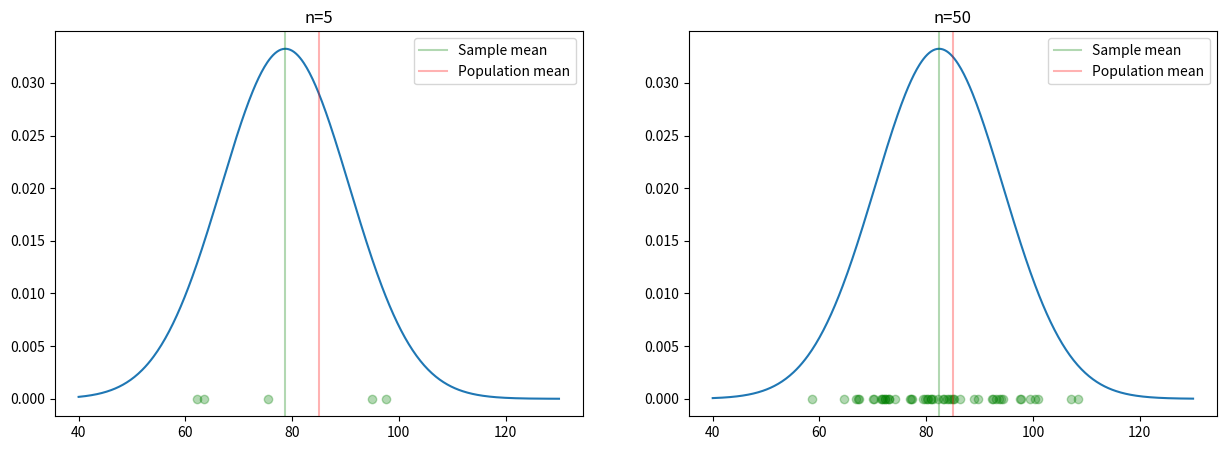
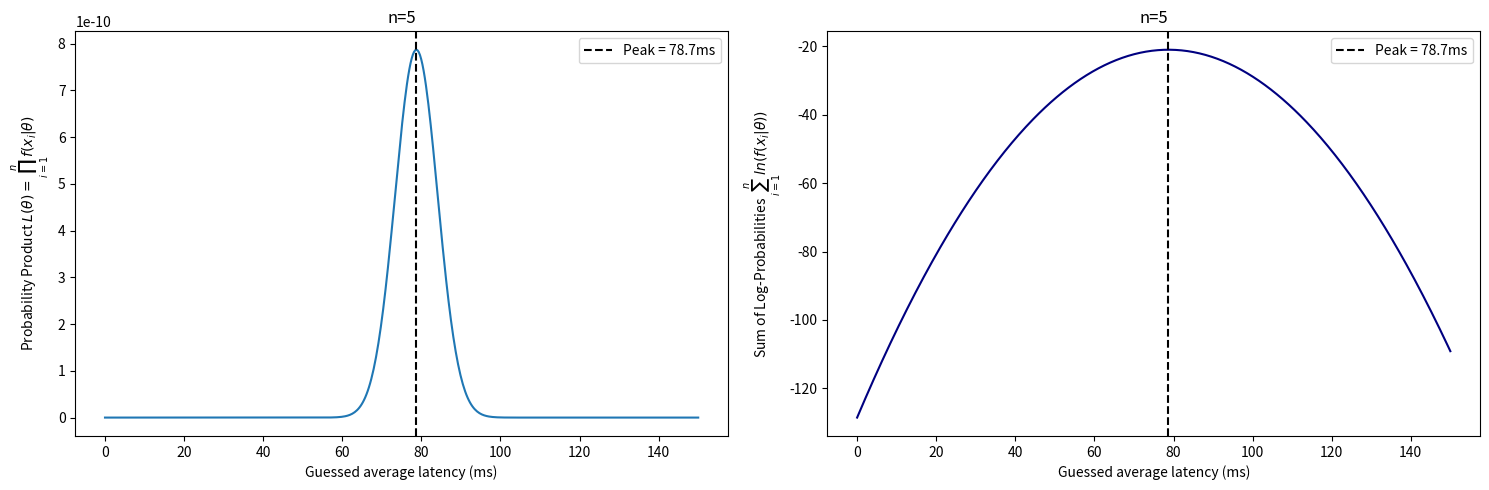
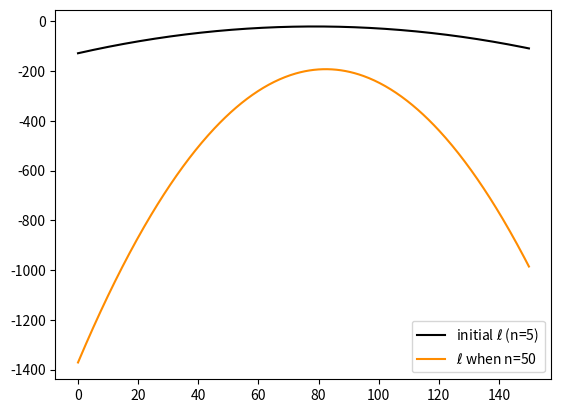

Write the Python code that produced these figures, in order.
# %% [markdown]
r"""
# What is Fisher information?

## Maximum Likelihood Estimation
"""

# %%
import numpy as np
import matplotlib.pyplot as plt
from scipy.stats import norm

# %%
TRUE_MU = 85.0
KNOWN_SIGMA = 12.0

# %% [markdown]
r"""
First, we determine the population mean and standard deviation.
"""

# %%
api_logs = np.random.normal(loc=TRUE_MU, scale=KNOWN_SIGMA, size=5)
api_logs_50 = np.random.normal(loc=TRUE_MU, scale=KNOWN_SIGMA, size=50)
print(f"Recorded API response times (ms) (n=5): {np.round(api_logs, 2)}")
print(f"Recorded API response times (ms) (n=50): {np.round(api_logs, 2)}")

# %% [markdown]
r"""
We draw two samples from our population with sample sizes of 5 and 50. In these lines, we have also indicated that our population is normally distributed.
"""

# %%
mle_mu = np.mean(api_logs)
mle_mu_50 = np.mean(api_logs_50)
print(f"Sample mean (MLE of mu) (n=5) {mle_mu}")
print(f"Sample mean (MLE of mu) (n=50): {mle_mu_50}")

# %% [markdown]
r"""
As we learned in the section on maximum likelihood estimators, we know that the sample mean is the maximum likelihood estimator for the mean of population, therefore, we define the maximum likelihood estimators for the population mean of both samples as the sample means.
"""

# %%
x_axis = np.linspace(40, 130, 500)

# %%
pdf_curve = norm.pdf(x_axis, loc=mle_mu, scale=KNOWN_SIGMA)
pdf_curve_50 = norm.pdf(x_axis, loc=mle_mu_50, scale=KNOWN_SIGMA)

# %%
fig, axes = plt.subplots(1, 2, figsize=(15, 5))
axes[0].set_title("n=5")
axes[0].plot(x_axis, pdf_curve)
axes[0].axvline(mle_mu, label="Sample mean", color="green", alpha=0.3)
axes[0].axvline(TRUE_MU, label="Population mean", color="red", alpha=0.3)
axes[0].scatter(api_logs, np.zeros_like(api_logs), color="green", alpha=0.3)
axes[0].legend()
axes[1].set_title("n=50")
axes[1].plot(x_axis, pdf_curve_50)
axes[1].axvline(mle_mu_50, label="Sample mean", color="green", alpha=0.3)
axes[1].axvline(TRUE_MU, label="Population mean", color="red", alpha=0.3)
axes[1].scatter(api_logs_50, np.zeros_like(api_logs_50), color="green", alpha=0.3)
axes[1].legend()
plt.show()

# %% [markdown]
r"""
What we’ll learn about Fisher information will also give us some insight into sample size. But as we can see here, an increase in sample size does indeed indicate that we’re getting closer to the population mean.
"""

# %% [markdown]
r"""
Now let’s generate 500 linearly spaced guesses for the population mean, ranging from 0 to 150.
"""

# %%
mu_guesses = np.linspace(0, 150, 500)

# %%
api_logs

# %% [markdown]
r"""
"""

# %% [markdown]
r"""
The mathematical equivalents of the relevant lines are as follows (for the likelihood function)

$$
\begin{aligned}
\verb|norm.pdf(api_logs, ...)| : f(x_i \mid \mu, \sigma) = \frac{1}{\sigma \sqrt{2\pi}} \exp\left( -\frac{(x_i - \mu)^2}{2\sigma^2} \right) \\
\verb|np.prod(...)| : L(\mu) = \prod_{i=1}^{5} f(x_i \mid \mu, \sigma) \\
\verb|raw_likelihoods| = \begin{bmatrix} L(\mu_1) \\ L(\mu_2) \\ \vdots \\ L(\mu_{500}) \end{bmatrix}
\end{aligned}
$$
"""

# %%
raw_likelihoods = np.array(
    [np.prod(norm.pdf(api_logs, loc=guess, scale=KNOWN_SIGMA)) for guess in mu_guesses]
)
raw_likelihoods

# %% [markdown]
r"""
And for the log-likelihood function, we have the following.

$$
\begin{aligned}
\verb|np.sum(...)| : l(\mu) = \sum_{i=1}^{5} \ln\big(f(x_i \mid \mu, \sigma)\big) \\ 
\verb|log_likelihoods| = \begin{bmatrix} l(\mu_1) \\ l(\mu_2) \\ \vdots \\ l(\mu_{500}) \end{bmatrix}
\end{aligned}
$$
"""

# %%
log_likelihoods = np.array(
    [
        np.sum(norm.logpdf(api_logs, loc=guess, scale=KNOWN_SIGMA))
        for guess in mu_guesses
    ]
)
log_likelihoods

# %%
log_likelihoods_50 = np.array(
    [
        np.sum(norm.logpdf(api_logs_50, loc=guess, scale=KNOWN_SIGMA))
        for guess in mu_guesses
    ]
)

# %% [markdown]
r"""
Since we are primarily interested in the log-likelihood function, we calculated the results of the log-likelihood function for all our $\mu$ guesses for our 50 variable sample as well.
"""

# %% [markdown]
r"""
For our sample consisting of 5 items, the likelihood and log-likelihood functions produce the following plots for all mu guesses.
"""

# %%
fig, axes = plt.subplots(1, 2, figsize=(15, 5))
axes[0].set_title("n=5")
axes[0].plot(mu_guesses, raw_likelihoods)
axes[0].axvline(mle_mu, color="black", linestyle="--", label=f"Peak = {mle_mu:.1f}ms")
axes[0].set_xlabel("Guessed average latency (ms)")
axes[0].set_ylabel("Probability Product $L(\\theta)=\prod_{i=1}^{n} f(x_i| \\theta)$")
axes[0].legend()

axes[1].set_title("n=5")
axes[1].plot(mu_guesses, log_likelihoods, color="navy")
axes[1].axvline(mle_mu, color="black", linestyle="--", label=f"Peak = {mle_mu:.1f}ms")
axes[1].set_xlabel("Guessed average latency (ms)")
axes[1].set_ylabel("Sum of Log-Probabilities $\sum_{i=1}^{n}ln(f(x_i|\\theta))$")
axes[1].legend()
plt.tight_layout()
plt.show()

# %% [markdown]
r"""
Since the values on the y-axis here do not represent a probability density function, they are not particularly meaningful. What we should focus on is where the peaks of these functions lie.

The peak points of the graphs of the two functions also correspond to the sample mean, which is something we already know from MLE notes.
"""

# %%
fig, ax = plt.subplots()

plt.plot(mu_guesses, log_likelihoods, color="black", label="initial $\\ell$ (n=5)")
plt.plot(
    mu_guesses,
    log_likelihoods_50,
    color="darkorange",
    linestyle="-",
    label=f"$\ell$ when n=50",
)
plt.legend()
plt.show()

# %% [markdown]
r"""
Here we also see that while the peak of the 5-element sample is not very sharp, the peak of the 50-element sample is quite sharp. It makes sense to place more confidence in the estimate with the sharper peak. For our sample of 50 elements, this sharp peak formed by the $\mu$ guesses entered into our log-likelihood function indicates high Fisher information, but how?
"""

# %% [markdown]
r"""
## Fisher information
"""

# %% [markdown]
r"""
In the previous steps, we created samples containing 5 and 50 elements only once. Here, however, we created a large number of samples with 50 elements (in practice, an infinite number of times, provided the number of digits after the decimal point is not too many).
"""

# %%
sample_size_50_universes = np.random.normal(
    loc=TRUE_MU, scale=KNOWN_SIGMA, size=(5000, 50)
)

# %% [markdown]
r"""
And we know that the sample mean is the maximum likelihood estimator of the population mean, so we collected the means of all the samples we have into a new array.
"""

# %%
means_of_universes = np.mean(sample_size_50_universes, axis=1)

# %% [markdown]
r"""
Now let’s calculate the variance of these sample means we’ve obtained or in other words, let’s calculate the variance of the sampling distribution of the sample mean.
"""

# %%
brute_force_variance = np.var(means_of_universes)

# %% [markdown]
r"""
If the sample means we obtain from the samples differ significantly from one another (variance), this leads us to conclude that our sample size is insufficient to make reliable inferences, and that the sample mean, while an unbiased estimator, is not a very reliable estimator.
"""

# %% [markdown]
r"""
So a high variance indicates that we have little information, while a low variance indicates that we have a lot of information. Now, keep this in mind.
"""

# %%
fisher_information = 50 / KNOWN_SIGMA**2

# %% [markdown]
r"""
The Fisher information of the entire sample with known variance is $\frac{n}{\sigma^2}$.
"""

# %%
print(f"Inverse variance of the estimator (sample mean): {1/brute_force_variance}")
print(f"Thoretical Fisher information: {fisher_information}")

# %% [markdown]
r"""
We know that the sampling distribution of the sample mean has a variance of $\frac{\sigma^2}{n}$. The inverse of the variance of our estimator is nearly equal to the Fisher information of this distribution, which essentially indicates how much information we have. This is because Cramér-Rao Lower Bound states that variance of any unbiased estimator must be greater or equal to the inverse of the Fisher information.
"""
